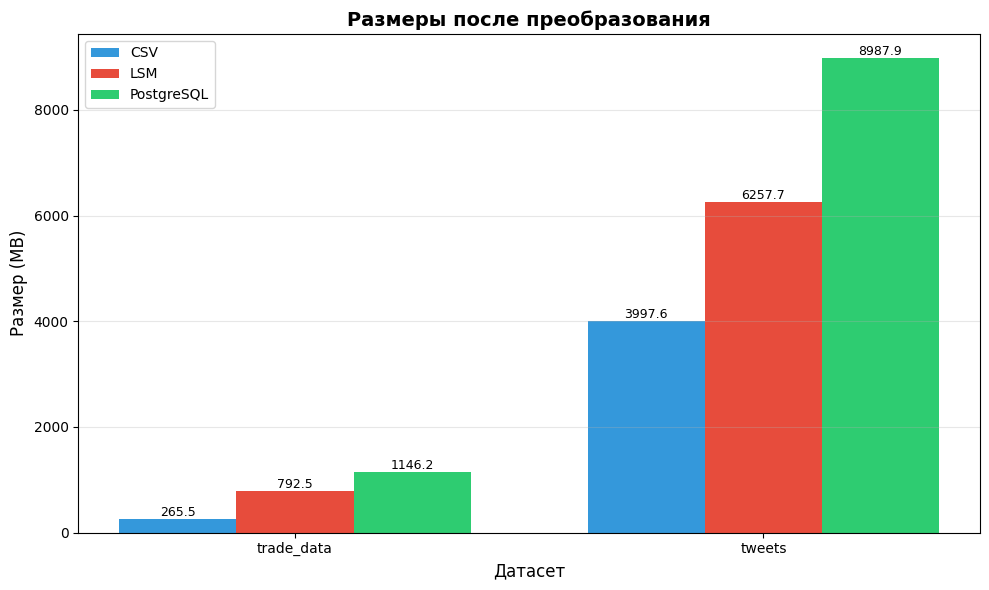

Python code for this plot: (Note: this script raises an exception after producing the figure.)
#!/usr/bin/env python3
"""
Генерация графиков для отчета лабораторной работы №3
Сравнение LSM и PostgreSQL
"""

import matplotlib.pyplot as plt
import numpy as np

# Настройка для русского языка
plt.rcParams['font.family'] = 'DejaVu Sans'
plt.rcParams['font.size'] = 10

# Данные
datasets = ['trade_data', 'tweets']
csv_sizes = [265.49, 3997.58]  # MB
lsm_sizes = [792.45, 6257.66]  # MB
pg_sizes = [1146.17, 8987.94]  # MB

lsm_read_times = [24.72, 110.60]  # секунды
pg_read_times = [6.93, 52.58]  # секунды

lsm_write_times = [162.74, 578.21]  # секунды
pg_write_times = [294.43, 1521.90]  # секунды

# График 1: Размеры после преобразования
fig1, ax1 = plt.subplots(figsize=(10, 6))
x = np.arange(len(datasets))
width = 0.25

bars1 = ax1.bar(x - width, csv_sizes, width, label='CSV', color='#3498db')
bars2 = ax1.bar(x, lsm_sizes, width, label='LSM', color='#e74c3c')
bars3 = ax1.bar(x + width, pg_sizes, width, label='PostgreSQL', color='#2ecc71')

ax1.set_xlabel('Датасет', fontsize=12)
ax1.set_ylabel('Размер (MB)', fontsize=12)
ax1.set_title('Размеры после преобразования', fontsize=14, fontweight='bold')
ax1.set_xticks(x)
ax1.set_xticklabels(datasets)
ax1.legend()
ax1.grid(axis='y', alpha=0.3)

# Добавляем значения на столбцы
for bars in [bars1, bars2, bars3]:
    for bar in bars:
        height = bar.get_height()
        ax1.text(bar.get_x() + bar.get_width()/2., height,
                f'{height:.1f}',
                ha='center', va='bottom', fontsize=9)

plt.tight_layout()
plt.savefig('docs/images/lab3_sizes.png', dpi=300, bbox_inches='tight')
print("✓ График 1 сохранен: docs/images/lab3_sizes.png")
plt.close()

# График 2: Время полного чтения
fig2, ax2 = plt.subplots(figsize=(10, 6))
x = np.arange(len(datasets))
width = 0.35

bars1 = ax2.bar(x - width/2, lsm_read_times, width, label='LSM', color='#e74c3c')
bars2 = ax2.bar(x + width/2, pg_read_times, width, label='PostgreSQL', color='#2ecc71')

ax2.set_xlabel('Датасет', fontsize=12)
ax2.set_ylabel('Время (секунды)', fontsize=12)
ax2.set_title('Время полного чтения', fontsize=14, fontweight='bold')
ax2.set_xticks(x)
ax2.set_xticklabels(datasets)
ax2.legend()
ax2.grid(axis='y', alpha=0.3)

# Добавляем значения на столбцы
for bars in [bars1, bars2]:
    for bar in bars:
        height = bar.get_height()
        ax2.text(bar.get_x() + bar.get_width()/2., height,
                f'{height:.2f}',
                ha='center', va='bottom', fontsize=9)

plt.tight_layout()
plt.savefig('docs/images/lab3_read.png', dpi=300, bbox_inches='tight')
print("✓ График 2 сохранен: docs/images/lab3_read.png")
plt.close()

# График 3: Время записи / импорта
fig3, ax3 = plt.subplots(figsize=(10, 6))
x = np.arange(len(datasets))
width = 0.35

bars1 = ax3.bar(x - width/2, lsm_write_times, width, label='LSM', color='#e74c3c')
bars2 = ax3.bar(x + width/2, pg_write_times, width, label='PostgreSQL', color='#2ecc71')

ax3.set_xlabel('Датасет', fontsize=12)
ax3.set_ylabel('Время (секунды)', fontsize=12)
ax3.set_title('Время записи / импорта', fontsize=14, fontweight='bold')
ax3.set_xticks(x)
ax3.set_xticklabels(datasets)
ax3.legend()
ax3.grid(axis='y', alpha=0.3)

# Добавляем значения на столбцы
for bars in [bars1, bars2]:
    for bar in bars:
        height = bar.get_height()
        ax3.text(bar.get_x() + bar.get_width()/2., height,
                f'{height:.2f}',
                ha='center', va='bottom', fontsize=9)

plt.tight_layout()
plt.savefig('docs/images/lab3_write.png', dpi=300, bbox_inches='tight')
print("✓ График 3 сохранен: docs/images/lab3_write.png")
plt.close()

print("\nВсе графики успешно созданы!")

